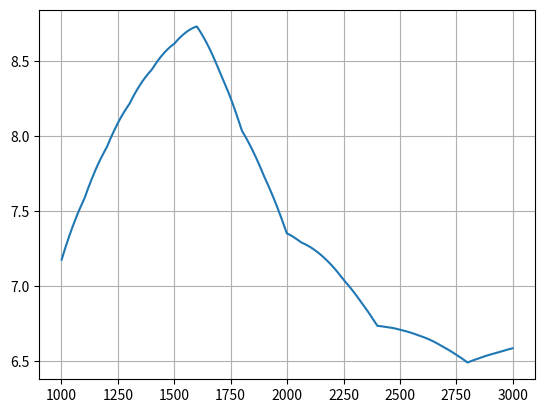

Write Python code to recreate this figure.
import numpy as np
import matplotlib.pyplot as plt

FLUX_DM = np.array(
    [7.17848669193389, 7.18816793813219, 7.19778006140503, 7.207322875133, 7.21679619361387, 7.2261998320626,
     7.2355336066113, 7.2447973343093, 7.25399083312308, 7.26311392193634, 7.27216642054992, 7.28114814968186,
     7.29005893096739, 7.29889858695891, 7.30766694112601, 7.31636381785544, 7.32498904245116, 7.3335424411343,
     7.34202384104317, 7.35043307023325, 7.35876995767724, 7.36703433326498, 7.3752260278035, 7.38334487301703,
     7.39139070154697, 7.39936334695189, 7.40726264370757, 7.41508842720696, 7.42284053376016, 7.4305188005945,
     7.43812306585447, 7.44565316860173, 7.45310894881514, 7.46049024739073, 7.46779690614173, 7.47502876779852,
     7.48218567600869, 7.489267475337, 7.49627401126538, 7.50320513019299, 7.51006067943609, 7.5168405072282,
     7.52354446271997, 7.53017239597926, 7.53672415799111, 7.54319960065773, 7.5495985767985, 7.55592094015001,
     7.56216654536601, 7.56833524801746, 7.57442690459246, 7.58044137249632, 7.58860963391539, 7.59696122413556,
     7.60524878311508, 7.6134721755546, 7.6216312669191, 7.62972592343783, 7.63775601210436, 7.64572140067657,
     7.65362195767662, 7.66145755239098, 7.66922805487043, 7.67693333593004, 7.68457326714916, 7.6921477208715,
     7.69965657020502, 7.707099689022, 7.71447695195901, 7.72178823441694, 7.72903341256096, 7.73621236332056,
     7.74332496438951, 7.7503710942259, 7.75735063205212, 7.76426345785484, 7.77110945238506, 7.77788849715806,
     7.78460047445344, 7.79124526731507, 7.79782275955116, 7.80433283573418, 7.81077538120094, 7.81715028205254,
     7.82345742515434, 7.82969669813608, 7.83586798939172, 7.84197118807957, 7.84800618412224, 7.85397286820661,
     7.8598711317839, 7.8657008670696, 7.87146196704351, 7.87715432544975, 7.88277783679671, 7.8883323963571,
     7.89381790016793, 7.8992342450305, 7.90458132851043, 7.90985904893762, 7.91506730540629, 7.92020599777495,
     7.92527502666641, 7.93201292607298, 7.93912504141537, 7.94617766238447, 7.95317069095521, 7.96010402974921,
     7.96697758203487, 7.97379125172729, 7.98054494338829, 7.98723856222647, 7.99387201409711, 8.00044520550224,
     8.00695804359063, 8.01341043615779, 8.01980229164593, 8.02613351914401, 8.03240402838774, 8.03861372975952,
     8.04476253428853, 8.05085035365063, 8.05687710016846, 8.06284268681136, 8.06874702719541, 8.07459003558342,
     8.08037162688495, 8.08609171665627, 8.09175022110038, 8.09734705706703, 8.10288214205269, 8.10835539420057,
     8.11376673230058, 8.11911607578942, 8.12440334475047, 8.12962845991386, 8.13479134265646, 8.13989191500187,
     8.14493009962039, 8.1499058198291, 8.15481899959179, 8.15966956351896, 8.16445743686788, 8.16918254554254,
     8.17384481609363, 8.17844417571863, 8.18298055226169, 8.18745387421373, 8.19186407071241, 8.19621107154208,
     8.20049480713385, 8.20471520856558, 8.20887220756181, 8.21296573649386, 8.21833764647166, 8.22422796600233,
     8.23006273589637, 8.23584188623918, 8.24156534767049, 8.24723305138434, 8.25284492912908, 8.2584009132074,
     8.26390093647629, 8.26934493234706, 8.27473283478534, 8.28006457831107, 8.28534009799852, 8.29055932947626,
     8.29572220892721, 8.30082867308856, 8.30587865925187, 8.31087210526297, 8.31580894952203, 8.32068913098354,
     8.3255125891563, 8.33027926410344, 8.33498909644237, 8.33964202734488, 8.34423799853701, 8.34877695229917,
     8.35325883146607, 8.35768357942671, 8.36205114012446, 8.36636145805696, 8.37061447827619, 8.37481014638844,
     8.37894840855434, 8.3830292114888, 8.38705250246106, 8.3910182292947, 8.3949263403676, 8.39877678461195,
     8.40256951151427, 8.40630447111538, 8.40998161401045, 8.41360089134893, 8.41716225483462, 8.42066565672561,
     8.42411104983433, 8.42749838752751, 8.43082762372621, 8.43409871290579, 8.43731161009595, 8.44046627088069,
     8.44356265139834, 8.44761845905403, 8.45229945495294, 8.45692835417888, 8.46150510836745, 8.46602966963468,
     8.47050199057701, 8.47492202427135, 8.479289724275, 8.48360504462573, 8.48786793984172, 8.4920783649216,
     8.49623627534442, 8.50034162706966, 8.50439437653725, 8.50839448066754, 8.51234189686132, 8.5162365829998,
     8.52007849744465, 8.52386759903794, 8.52760384710219, 8.53128720144035, 8.53491762233582, 8.5384950705524,
     8.54201950733434, 8.54549089440634, 8.54890919397351, 8.55227436872138, 8.55558638181597, 8.55884519690366,
     8.56205077811132, 8.56520309004622, 8.56830209779608, 8.57134776692905, 8.57434006349371, 8.57727895401906,
     8.58016440551457, 8.58299638547011, 8.58577486185599, 8.58849980312295, 8.59117117820218, 8.59378895650529,
     8.59635310792432, 8.59886360283176, 8.6013204120805, 8.6037235070039, 8.60607285941573, 8.6083684416102,
     8.61061022636197, 8.61279818692608, 8.61493229703807, 8.61701253091388, 8.61979250233169, 8.62327587164692,
     8.62671019740603, 8.63009544798796, 8.63343159219197, 8.63671859923772, 8.63995643876523, 8.6431450808349,
     8.6462844959275, 8.64937465494417, 8.6524155292064, 8.65540709045608, 8.65834931085544, 8.66124216298712,
     8.6640856198541, 8.66687965487974, 8.66962424190776, 8.67231935520227, 8.67496496944773, 8.677561059749,
     8.68010760163126, 8.68260457104012, 8.68505194434153, 8.68744969832179, 8.68979781018761, 8.69209625756605,
     8.69434501850455, 8.6965440714709, 8.69869339535329, 8.70079296946025, 8.70284277352071, 8.70484278768394,
     8.70679299251962, 8.70869336901775, 8.71054389858875, 8.71234456306337, 8.71409534469276, 8.71579622614843,
     8.71744719052225, 8.71904822132647, 8.72059930249372, 8.72210041837698, 8.72355155374963, 8.72495269380537,
     8.72630382415833, 8.72760493084297, 8.72885600031413, 8.73005701944704, 8.73120797553726, 8.73230885630076,
     8.73335964987386, 8.73227025380041, 8.7279863927714, 8.72363927701623, 8.71922894056408, 8.71475541808627,
     8.71021874489629, 8.70561895694979, 8.70095609084457, 8.69623018382057, 8.69144127375993, 8.68658939918692,
     8.68167459926795, 8.67669691381163, 8.67165638326868, 8.66655304873203, 8.66138695193673, 8.65615813525999,
     8.65086664172119, 8.64551251498185, 8.64009579934569, 8.63461653975852, 8.62907478180837, 8.6234705717254,
     8.61780395638191, 8.61207498329238, 8.60628370061347, 8.60043015714394, 8.59451440232475, 8.58853648623901,
     8.58249645961197, 8.57639437381107, 8.57023028084587, 8.56400423336811, 8.55771628467168, 8.55136648869265,
     8.5449549000092, 8.5384815738417, 8.53194656605269, 8.52534993314683, 8.51869173227096, 8.51197202121408,
     8.50519085840734, 8.49834830292405, 8.49144441447968, 8.48447925343184, 8.47745288078032, 8.47036535816705,
     8.46321674787614, 8.45600711283384, 8.44873651660854, 8.44140502341084, 8.43435653857651, 8.42805008848884,
     8.42168370095747, 8.41525742076499, 8.40877129326481, 8.40222536438115, 8.39561968060911, 8.38895428901459,
     8.38222923723432, 8.37544457347588, 8.36860034651767, 8.36169660570893, 8.35473340096972, 8.34771078279095,
     8.34062880223436, 8.33348751093249, 8.32628696108877, 8.31902720547742, 8.31170829744349, 8.30433029090289,
     8.29689324034235, 8.28939720081942, 8.28184222796249, 8.2742283779708, 8.2665557076144, 8.25882427423417,
     8.25103413574185, 8.24318535061999, 8.23527797792197, 8.22731207727202, 8.21928770886518, 8.21120493346735,
     8.20306381241523, 8.19486440761638, 8.18660678154918, 8.17829099726285, 8.16991711837741, 8.16148520908378,
     8.15299533414363, 8.14444755888954, 8.13584194922486, 8.12717857162381, 8.11845749313143, 8.1096787813636,
     8.10084250450701, 8.0919487313192, 8.08299753112856, 8.07398897383427, 8.06492312990638, 8.05580007038575,
     8.04661986688409, 8.03827076758144, 8.0334221209855, 8.02852443017122, 8.02357772604049, 8.01858203990465,
     8.01353740348457, 8.00844384891055, 8.00330140872238, 7.99811011586934, 7.99287000371016, 7.98758110601307,
     7.98224345695577, 7.97685709112543, 7.9714220435187, 7.96593834954171, 7.96040604501006, 7.95482516614883,
     7.94919574959258, 7.94351783238534, 7.93779145198062, 7.9320166462414, 7.92619345344015, 7.92032191225881,
     7.91440206178878, 7.90843394153097, 7.90241759139573, 7.89635305170291, 7.89024036318184, 7.8840795669713,
     7.87787070461958, 7.87161381808441, 7.86530894973304, 7.85895614234215, 7.85255543909793, 7.84610688359603,
     7.83961051984159, 7.8330663922492, 7.82647454564297, 7.81983502525644, 7.81314787673265, 7.80641314612412,
     7.79963087989285, 7.79280112491028, 7.78592392845736, 7.77899933822453, 7.77202740231167, 7.76500816922815,
     7.75794168789282, 7.750828007634, 7.74366717818951, 7.7364592497066, 7.72931033004268, 7.72306909510339,
     7.71678120394977, 7.71044668994934, 7.70406558682744, 7.69763792866719, 7.69116374990953, 7.68464308535319,
     7.6780759701547, 7.67146243982841, 7.66480253024644, 7.65809627763874, 7.65134371859306, 7.64454489005493,
     7.63769982932771, 7.63080857407253, 7.62387116230834, 7.61688763241191, 7.60985802311778, 7.60278237351829,
     7.59566072306362, 7.58849311156171, 7.58127957917833, 7.57402016643703, 7.56671491421918, 7.55936386376395,
     7.55196705666828, 7.54452453488697, 7.53703634073257, 7.52950251687545, 7.52192310634379, 7.51429815252357,
     7.50662769915855, 7.49891179035031, 7.49115047055824, 7.48334378459952, 7.47549177764912, 7.46759449523984,
     7.45965198326225, 7.45166428796475, 7.44363145595353, 7.43555353419257, 7.42743057000368, 7.41926261106644,
     7.41104970541825, 7.40279190145431, 7.39448924792762, 7.38614179394898, 7.37774958898699, 7.36931268286806,
     7.3608311257764, 7.35230496825401, 7.35230496825401, 7.35086804403669, 7.34940024090286, 7.34790156760882,
     7.34637203310516, 7.34481164653679, 7.34322041724286, 7.34159835475686, 7.33994546880655, 7.33826176931397,
     7.33654726639546, 7.33480197036166, 7.33302589171748, 7.33121904116212, 7.3293814295891, 7.32751306808621,
     7.32561396793552, 7.3236841406134, 7.32172359779052, 7.31973235133182, 7.31771041329655, 7.31565779593823,
     7.3135745117047, 7.31146057323806, 7.30931599337471, 7.30714078514536, 7.30493496177496, 7.30269853668281,
     7.30043152348246, 7.29813393598176, 7.29580578818287, 7.29384456011052, 7.29262545366344, 7.29137746740456,
     7.29010060647822, 7.28879487619284, 7.28746028202094, 7.28609682959905, 7.28470452472782, 7.28328337337193,
     7.28183338166014, 7.28035455588528, 7.27884690250423, 7.27731042813797, 7.2757451395715, 7.27415104375393,
     7.2725281477984, 7.27087645898215, 7.26919598474645, 7.26748673269668, 7.26574871060225, 7.26398192639664,
     7.26218638817743, 7.26036210420621, 7.25850908290869, 7.25662733287462, 7.25471686285782, 7.25277768177618,
     7.25080979871164, 7.24881322291023, 7.24678796378204, 7.24473403090121, 7.24265143400598, 7.24054018299861,
     7.23840028794546, 7.23623175907696, 7.23403460678758, 7.23180884163588, 7.22955447434447, 7.22727151580004,
     7.22495997705333, 7.22261986931916, 7.22025120397642, 7.21785399256805, 7.21542824680107, 7.21297397854655,
     7.21049119983966, 7.20797992287959, 7.20544016002964, 7.20287192381714, 7.20027522693352, 7.19765008223425,
     7.19499650273887, 7.19231450163101, 7.18960409225833, 7.18686528813259, 7.18409810292959, 7.18130255048922,
     7.17847864481541, 7.17562640007618, 7.1727458306036, 7.16983695089382, 7.16689977560704, 7.16393431956755,
     7.16094059776368, 7.15791862534785, 7.15486841763653, 7.15178999011025, 7.14868335841363, 7.14554853835535,
     7.14238554590813, 7.1391943972088, 7.13597510855821, 7.13272769642132, 7.12945217742712, 7.12614856836869,
     7.12281688620317, 7.11945714805177, 7.11606937119974, 7.11265357309644, 7.10920977135526, 7.10573798375368,
     7.10223822823324, 7.09871052289953, 7.09515488602222, 7.09157133603506, 7.08795989153583, 7.08432057128642,
     7.08065339421276, 7.07695837940484, 7.07323554611674, 7.06948491376658, 7.06570650193658, 7.06190033037299,
     7.05806641898615, 7.05420478785046, 7.05031545720439, 7.04639844745045, 7.04263837011018, 7.03940478458202,
     7.0361441476462, 7.0328564732741, 7.02954177558308, 7.02620006883645, 7.02283136744349, 7.01943568595944,
     7.0160130390855, 7.01256344166884, 7.0090869087026, 7.00558345532586, 7.0020530968237, 6.99849584862713,
     6.99491172631314, 6.99130074560469, 6.98766292237069, 6.98399827262601, 6.9803068125315, 6.97658855839397,
     6.97284352666618, 6.96907173394687, 6.96527319698075, 6.96144793265846, 6.95759595801663, 6.95371729023787,
     6.94981194665071, 6.94587994472967, 6.94192130209524, 6.93793603651385, 6.93392416589793, 6.92988570830583,
     6.9258206819419, 6.92173969179467, 6.91792414452355, 6.91408224820386, 6.91021401857095, 6.90631947149878,
     6.90239862299993, 6.89845148922566, 6.89447808646579, 6.89047843114881, 6.88645253984185, 6.88240042925062,
     6.87832211621951, 6.87421761773152, 6.87008695090826, 6.86593013300999, 6.8617471814356, 6.8575381137226,
     6.85330294754714, 6.84904170072397, 6.84475439120651, 6.84044103708679, 6.83610165659545, 6.83173626810179,
     6.82734489011372, 6.82292754127779, 6.81848424037917, 6.81401500634166, 6.80951985822769, 6.80499881523832,
     6.80072778848216, 6.79645177128632, 6.79215001778036, 6.78782254458825, 6.78346936846547, 6.77909050629896,
     6.77468597510718, 6.77025579204004, 6.76579997437893, 6.76131853953675, 6.75681150505785, 6.75227888861808,
     6.74772070802478, 6.74313698121674, 6.73852772626428, 6.73654700546688, 6.73631593825652, 6.73606661076776,
     6.73579902399009, 6.73551317898718, 6.73520907689691, 6.73488671893137, 6.73454610637682, 6.73418724059377,
     6.7338101230169, 6.73341475515511, 6.73300113859149, 6.73256927498334, 6.73211916606216, 6.73165081363365,
     6.73116421957773, 6.7306593858485, 6.73013631447428, 6.72959500755757, 6.72903546727511, 6.72850376232357,
     6.72819592381764, 6.72787028281179, 6.72752684048698, 6.72716559809451, 6.72678655695604, 6.72638971846359,
     6.72597508407955, 6.72554265533663, 6.72509243383795, 6.72462442125693, 6.7241386193374, 6.72363502989352,
     6.7231136548098, 6.72257449604113, 6.72201755561274, 6.72144283562023, 6.72085033822955, 6.720240065677,
     6.71961202026926, 6.71896620438335, 6.71830262046665, 6.71762127103689, 6.71692215868217, 6.71620528606095,
     6.71547065590205, 6.71471827100461, 6.71394813423818, 6.71316024854263, 6.71235461692822, 6.71153124247552,
     6.71078118016358, 6.71010461758206, 6.70941056693962, 6.70869903074296, 6.70797001156673, 6.70722351205358,
     6.70645953491413, 6.70567808292695, 6.70487915893864, 6.70406276586373, 6.70322890668477, 6.70237758445225,
     6.70150880228467, 6.70073988847248, 6.69999820490207, 6.69923928044146, 6.69846311770692, 6.69766971938056,
     6.6968590882104, 6.69603122701035, 6.69518613866017, 6.69432382610553, 6.69344429235798, 6.69254754049492,
     6.69163357365968, 6.69070239506143, 6.68975400797524, 6.68878841574207, 6.68780562176874, 6.68680562952797,
     6.68578844255836, 6.68475406446437, 6.68370249891637, 6.6826337496506, 6.68154782046919, 6.68044471524012,
     6.67932443789729, 6.67818699244047, 6.6770323829353, 6.67586061351331, 6.67467168837192, 6.67366258060403,
     6.6727573535396, 6.67183535891044, 6.67089659959912, 6.66994107855005, 6.66896879876945, 6.66797976332542,
     6.66697397534787, 6.66595143802855, 6.66491215462104, 6.66385612844079, 6.66278336286504, 6.66169386133291,
     6.66058762734532, 6.65946466446507, 6.65832497631675, 6.65716856658683, 6.65599543902358, 6.65480559743714,
     6.65359904569946, 6.65237578774435, 6.65113582756743, 6.64987916922619, 6.64860581683994, 6.64731577458981,
     6.64600904671881, 6.64468563753175, 6.64334555139528, 6.64198879273792, 6.64061536604999, 6.63922527588366,
     6.63781852685294, 6.63639512363368, 6.63495507096355, 6.63349837364209, 6.63202503653065, 6.63053506455242,
     6.62902846269244, 6.62750523599756, 6.62596538957651, 6.62440892859982, 6.62283585829988, 6.6212461839709,
     6.61963991096893, 6.61801704471188, 6.61637759067947, 6.61472155441326, 6.61304894151666, 6.61135975765491,
     6.60965400855509, 6.60793170000612, 6.60619283785875, 6.60443742802557, 6.602665476481, 6.60087698926131,
     6.59907197246461, 6.59737754391416, 6.59584972500408, 6.59430569180106, 6.59274544899525, 6.59116900133485,
     6.58957635362601, 6.58796751073294, 6.58634247757783, 6.58470125914087, 6.58304386046027, 6.58137028663227,
     6.57968054281107, 6.5779746342089, 6.57625256609602, 6.57451434380065, 6.57275997270906, 6.57098945826551,
     6.56920280597226, 6.5674000213896, 6.56558111013579, 6.56374607788713, 6.56189493037792, 6.56002767340047,
     6.55814431280508, 6.55624485450008, 6.55432930445178, 6.55239766868453, 6.55044995328067, 6.54848616438054,
     6.5465063081825, 6.54451039094291, 6.54263845162274, 6.54079727812022, 6.53894021788672, 6.53706727637448,
     6.53517845909152, 6.53327377160155, 6.53135321952403, 6.52941680853416, 6.52746454436287, 6.52549643279682,
     6.5235124796784, 6.52151269090573, 6.51949707243267, 6.51746563026882, 6.51541837047949, 6.51335529918574,
     6.51127642256437, 6.50918174684789, 6.50707127832455, 6.50494502333836, 6.50280298828902, 6.500645179632,
     6.49847160387847, 6.49628226759535, 6.49407717740531, 6.49254504124211, 6.49375483835891, 6.49495367552497,
     6.49614154933463, 6.49731845640961, 6.49848439339901, 6.49963935697927, 6.50078334385421, 6.50191635075501,
     6.50303837444023, 6.50414941169577, 6.50524945933491, 6.5063385141983, 6.50741657315395, 6.50848363309724,
     6.50953969095089, 6.51058474366503, 6.51161878821712, 6.512641821612, 6.51365384088187, 6.51465484308631,
     6.51564482531223, 6.51662378467395, 6.51759171831314, 6.5185486233988, 6.51949449712736, 6.52054697502682,
     6.52165201106733, 6.52274631188783, 6.52382987451265, 6.52490269599243, 6.52596477340407, 6.52701610385075,
     6.52805668446194, 6.52908651239339, 6.53010558482711, 6.53111389897141, 6.53211145206087, 6.53309824135635,
     6.53407426414499, 6.53503951774021, 6.53599399948172, 6.53693770673549, 6.53787063689377, 6.53879278737511,
     6.53970415562433, 6.54060473911251, 6.54149453533703, 6.54237354182156, 6.54324175611602, 6.54409917579662,
     6.54494579846587, 6.54578162175253, 6.54660664331165, 6.54742086082457, 6.5482242719989, 6.54901687456852,
     6.5497986662936, 6.5505696449606, 6.55139604652416, 6.5522978393146, 6.55318905651928, 6.55406969577729,
     6.55493975475309, 6.55579923113657, 6.55664812264298, 6.55748642701297, 6.55831414201256, 6.55913126543319,
     6.55993779509168, 6.56073372883023, 6.56151906451644, 6.5622938000433, 6.56305793332917, 6.56381146231784,
     6.56455438497845, 6.56528669930556, 6.56614517705914, 6.56710524913457, 6.56805509478423, 6.56899471167833,
     6.56992409751107, 6.5708432500006, 6.57175216688904, 6.57265084594245, 6.57353928495084, 6.57441748172822,
     6.57528543411251, 6.57614313996563, 6.57699059717341, 6.57782780364569, 6.57865475731623, 6.57947145614277,
     6.580277898107, 6.58107408121456, 6.58186000349506, 6.58263566300207, 6.5834010578131, 6.58415618602965,
     6.58490104577714, 6.58563563520497, 6.5863599524865, 6.58707399581905, ]
)


def interpol_sfu(_n):
    """

    :rtype: ndarray, dtype=Float64
    """
    # _n = len(_sc)
    df = 2000 / _n
    df_ref = 2000 / 1024
    freq = np.array([1000 + df / 2 + df * i for i in range(_n)])
    freq_ref = np.array([1000 + df_ref / 2 + df_ref * i for i in range(1024)])

    if _n == 1024:
        _flux_n = FLUX_DM

    if _n < 1024:
        _k = int(1024 / _n)
        _kh = int(_k / 2)
        _flux_n = np.array([(FLUX_DM[(i + 1) * _k - _kh] + FLUX_DM[(i + 1) * _k - _kh - 1]) / 2
                            for i in range(_n)])

    if _n > 1024:
        _flux_n = np.zeros(_n)
        i = 0
        for _f in freq:
            if _f <= freq_ref[0]:
                _flux_n[i] = (FLUX_DM[0] + (FLUX_DM[1] - FLUX_DM[0]) / df_ref * (_f - freq_ref[0]))
            elif _f > freq_ref[-1]:
                _flux_n[i] = (FLUX_DM[-1] - (FLUX_DM[-1] - FLUX_DM[-2]) / df_ref * (_f - freq_ref[-1]))
            else:
                _nr = np.where(freq_ref >= _f)[0][0]
                _nl = _nr - 1
                # _nl = np.where(freq_ref < _f)[0][0]
                _flux_n[i] = (FLUX_DM[_nl] + (FLUX_DM[_nr] - FLUX_DM[_nl]) / df_ref * (freq_ref[_nr] - _f))
            i += 1
    plt.plot(freq, _flux_n)
    plt.grid('on')
    plt.show()
    return _flux_n


if __name__ == '__main__':
    s_quiet = np.ones(1024)
    s_quiet: float = interpol_sfu(len(s_quiet))
pass
